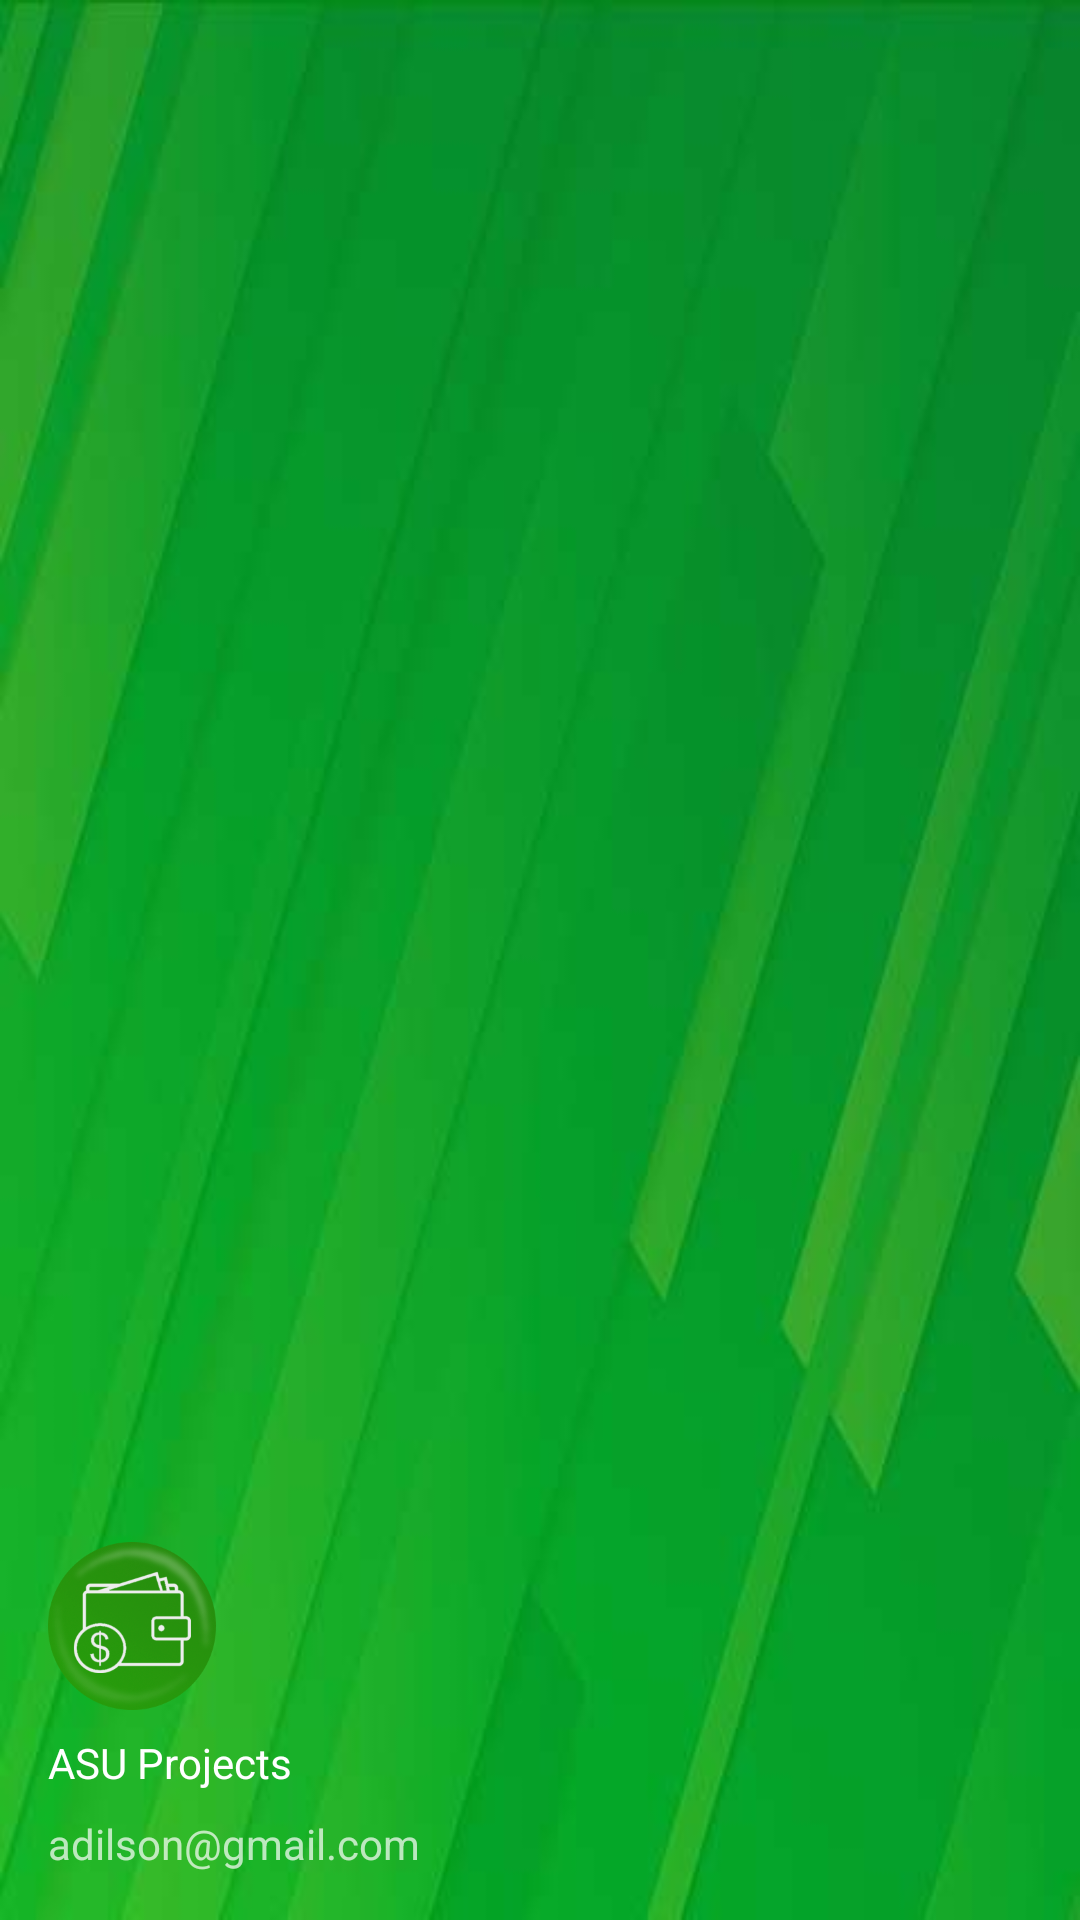

Android layout source for this screen:
<!-- AndroidManifest.xml: application theme AppTheme -->
<!-- res/layout/navigation_header.xml -->
<?xml version="1.0" encoding="utf-8"?>
<LinearLayout xmlns:android="http://schemas.android.com/apk/res/android"
    android:orientation="vertical"
    android:layout_width="match_parent"
    android:layout_height="160dp"
    android:padding="16dp"
    android:gravity="bottom"
    android:background="@drawable/financas_bkg"
    android:theme="@style/ThemeOverlay.AppCompat.Dark">

    <ImageView
        android:layout_width="56dp"
        android:layout_height="56dp"
        android:layout_marginTop="8dp"
        android:src="@drawable/wallet_icon" />

    <TextView
        android:layout_width="wrap_content"
        android:layout_height="wrap_content"
        android:text="@string/company_name"
        android:textAppearance="@style/TextAppearance.AppCompat.Body1"
        android:layout_marginTop="8dp" />

    <TextView
        android:layout_width="wrap_content"
        android:layout_height="wrap_content"
        android:layout_marginTop="8dp"
        android:text="@string/dev_email" />

</LinearLayout>
<!-- resources referenced by this layout -->
<resources>
  <!-- drawable financas_bkg: jpg bitmap (drawable, 25689 bytes) -->
  <!-- drawable wallet_icon: png bitmap (drawable, 58980 bytes) -->
  <string name="company_name">ASU Projects</string>
  <string name="dev_email">adilson@gmail.com</string>
  <style name="AppTheme" parent="Theme.AppCompat.Light.DarkActionBar">
          
          <item name="colorPrimary">@color/colorPrimary</item>
          <item name="colorPrimaryDark">@color/colorPrimaryDark</item>
          <item name="colorAccent">@color/colorAccent</item>
          <item name="coordinatorLayoutStyle">@style/Widget.Design.CoordinatorLayout</item>
          <item name="cardViewStyle">@style/CardView</item>
      </style>
  <color name="colorPrimary">#388e3c</color>
  <color name="colorPrimaryDark">#00600f</color>
  <color name="colorAccent">#f57c00</color>
</resources>
